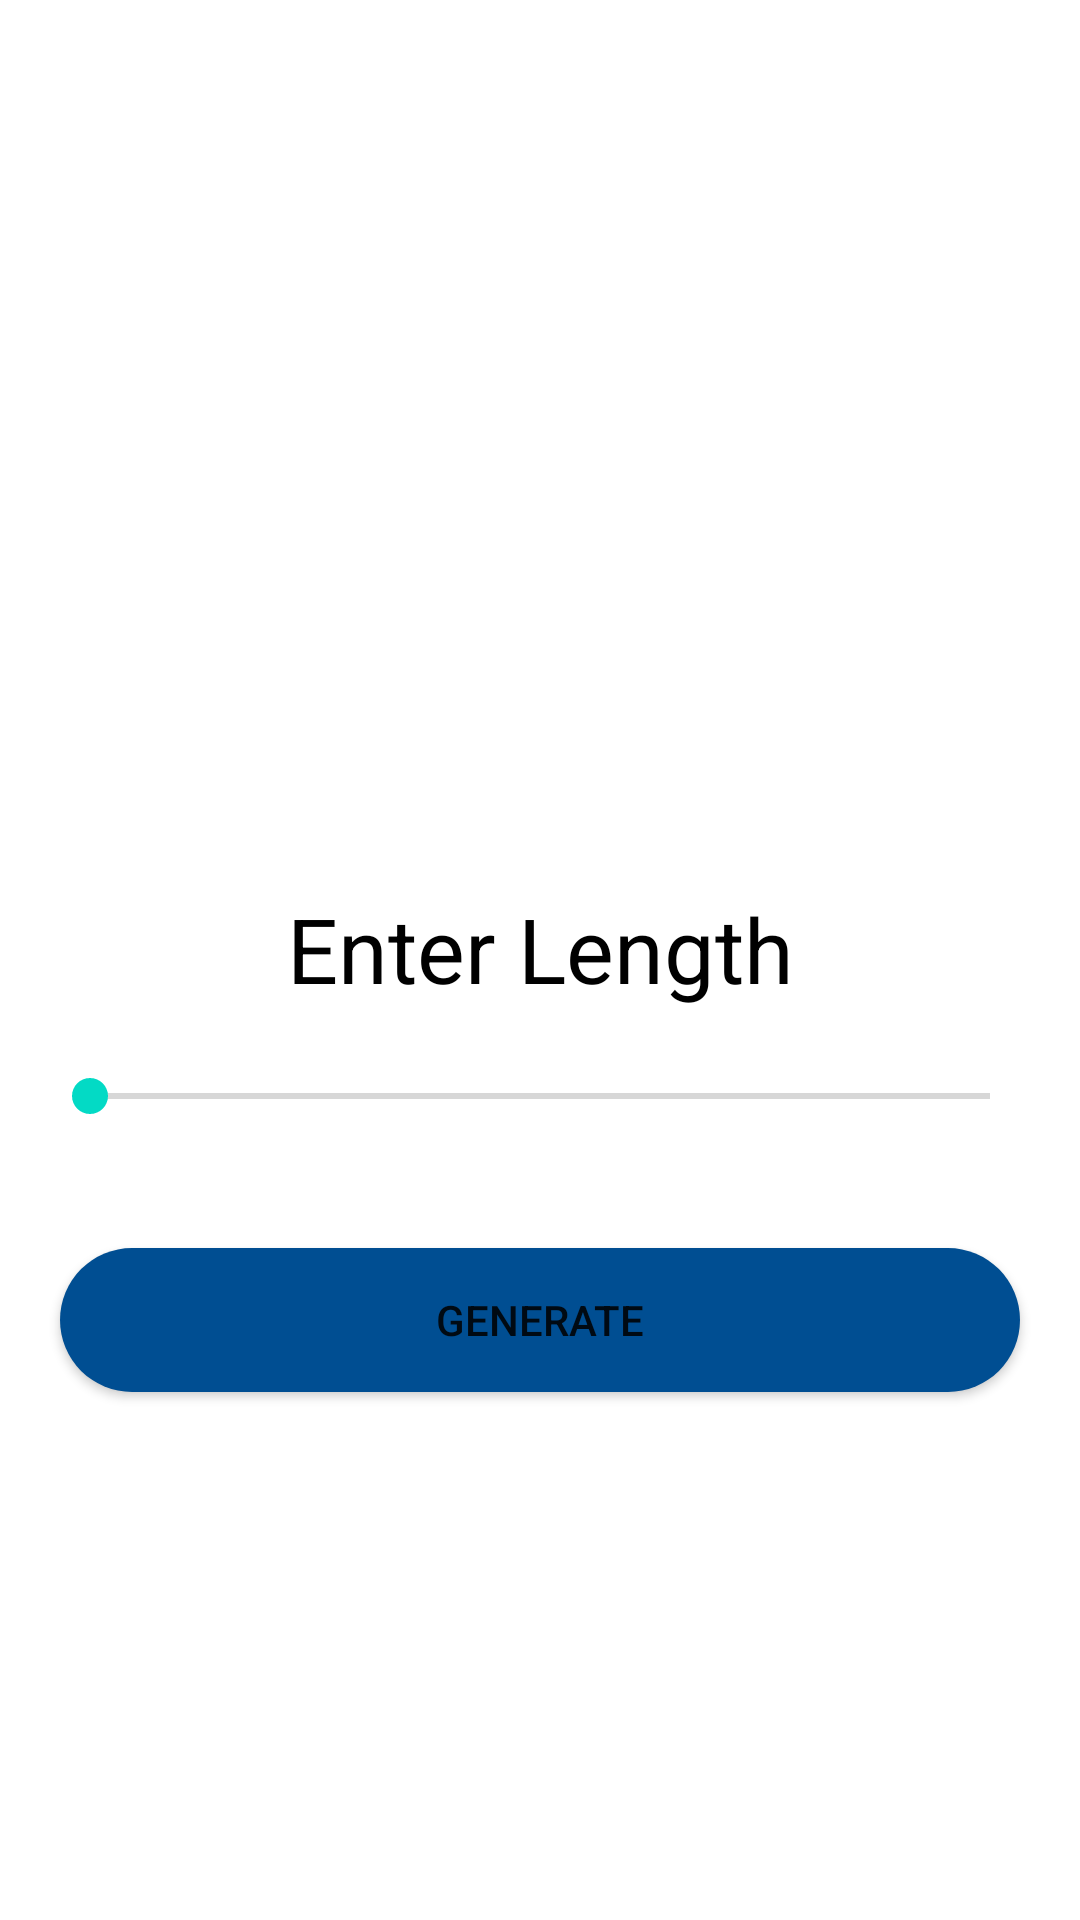

Layout XML and referenced resources for this Android screen:
<!-- AndroidManifest.xml: application theme Theme.WooHooSmart -->
<!-- res/layout/activity_passwordgenerator.xml -->
<?xml version="1.0" encoding="utf-8"?>
<LinearLayout xmlns:android="http://schemas.android.com/apk/res/android"
    xmlns:app="http://schemas.android.com/apk/res-auto"
    xmlns:tools="http://schemas.android.com/tools"
    android:layout_width="match_parent"
    android:orientation="vertical"

    android:layout_height="match_parent"
    android:layout_gravity="center"
    android:gravity="center"
    tools:context=".passwordgenerator">
    <ImageView
        android:layout_width="100dp"
        android:layout_height="100dp"
        android:background="@drawable/password"
        ></ImageView>

<TextView
    android:id="@+id/length"
android:layout_marginTop="20dp"
    android:layout_width="match_parent"
    android:layout_height="wrap_content"
    android:text="Enter Length"
    android:textSize="30sp"
    android:textColor="#000"
    android:layout_gravity="center"
    android:gravity="center"
    >


</TextView>
<SeekBar
    android:id="@+id/seekbar1"
    android:layout_width="match_parent"
    android:layout_marginLeft="20dp"
    android:layout_marginRight="20dp"
    android:layout_height="wrap_content"
android:padding="10dp"
    android:layout_marginTop="10dp"></SeekBar>
    <TextView
        android:layout_width="match_parent"
        android:layout_height="wrap_content"
        android:textSize="16sp"
        android:gravity="center"

        android:textColor="#000"
        android:id="@+id/txtpos"></TextView>
    <Button
        android:layout_marginTop="10dp"
        android:id="@+id/generatehkk"
        android:layout_width="match_parent"
        android:layout_height="wrap_content"
android:layout_marginRight="20dp"
        android:layout_marginLeft="20dp"
        android:text="Generate"
        android:background="@drawable/button_bg"
        ></Button>
</LinearLayout>
<!-- resources referenced by this layout -->
<resources>
  <!-- drawable button_bg (drawable) -->
  <?xml version="1.0" encoding="utf-8"?>
  <shape xmlns:android="http://schemas.android.com/apk/res/android">
      <corners android:radius="80dp"/>
      <solid android:color="#004e92"/>
  </shape>
  <style name="Theme.WooHooSmart" parent="Theme.MaterialComponents.DayNight.DarkActionBar">
          
          <item name="colorPrimary">@color/purple_500</item>
          <item name="colorPrimaryVariant">@color/purple_700</item>
          <item name="colorOnPrimary">@color/white</item>
          
          <item name="colorSecondary">@color/teal_200</item>
          <item name="colorSecondaryVariant">@color/teal_700</item>
          <item name="colorOnSecondary">@color/black</item>
          
          <item name="android:statusBarColor" tools:targetApi="l">?attr/colorPrimaryVariant</item>
          
  
      </style>
  <color name="purple_500">#105E9C</color>
  <color name="purple_700">#00A8F4</color>
  <color name="white">#FFFFFFFF</color>
  <color name="teal_200">#FF03DAC5</color>
  <color name="teal_700">#FF018786</color>
  <color name="black">#FF000000</color>
</resources>
